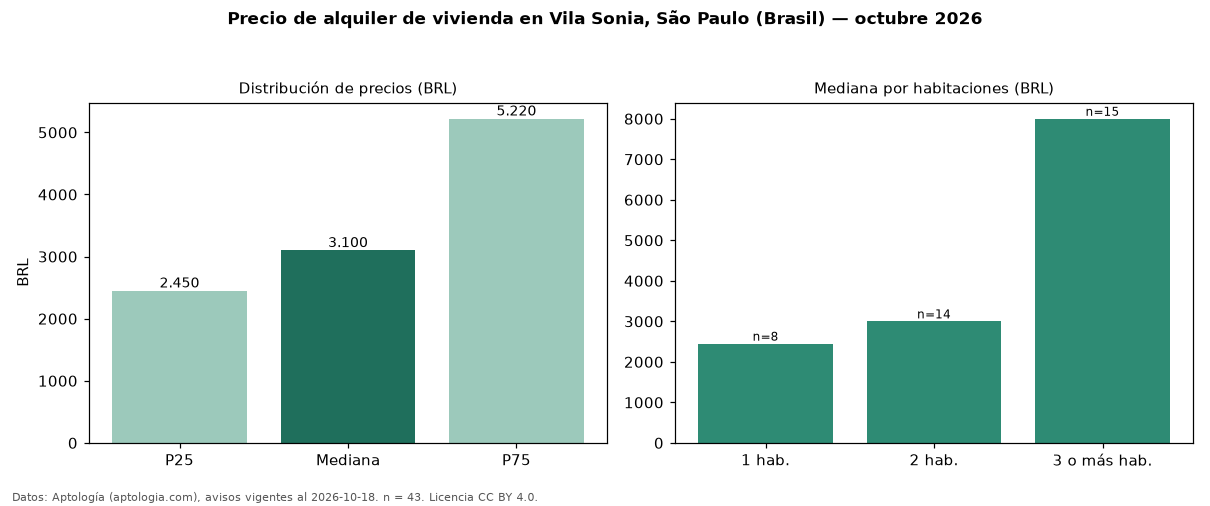

Source data for this figure (header and first rows):
seccion, metrica, valor, moneda, n
precio, p25, 2450, BRL, 43
precio, mediana, 3100, BRL, 43
precio, p75, 5220, BRL, 43
precio, minimo, 1840, BRL, 43
precio, maximo, 20000, BRL, 43
m2, mediana_precio_m2, 63.89, BRL, 43
m2, area_mediana_m2, 47.0, m2, 43
admin, mediana_admin_mes, 650.5, BRL, 40
banos, mediana_banos, 1.0, , 
parqueadero, pct_con_parqueadero, 64.1, %, 39
habitaciones, 1, 2450, BRL, 8
habitaciones, 2, 3000, BRL, 14
habitaciones, 3+, 8000, BRL, 15
fuente, fecha_datos, 2026-10-18, , 
fuente, atribucion, https://www.aptologia.com/br/aluguel/sao…, , 
fuente, licencia, CC BY 4.0, , 
